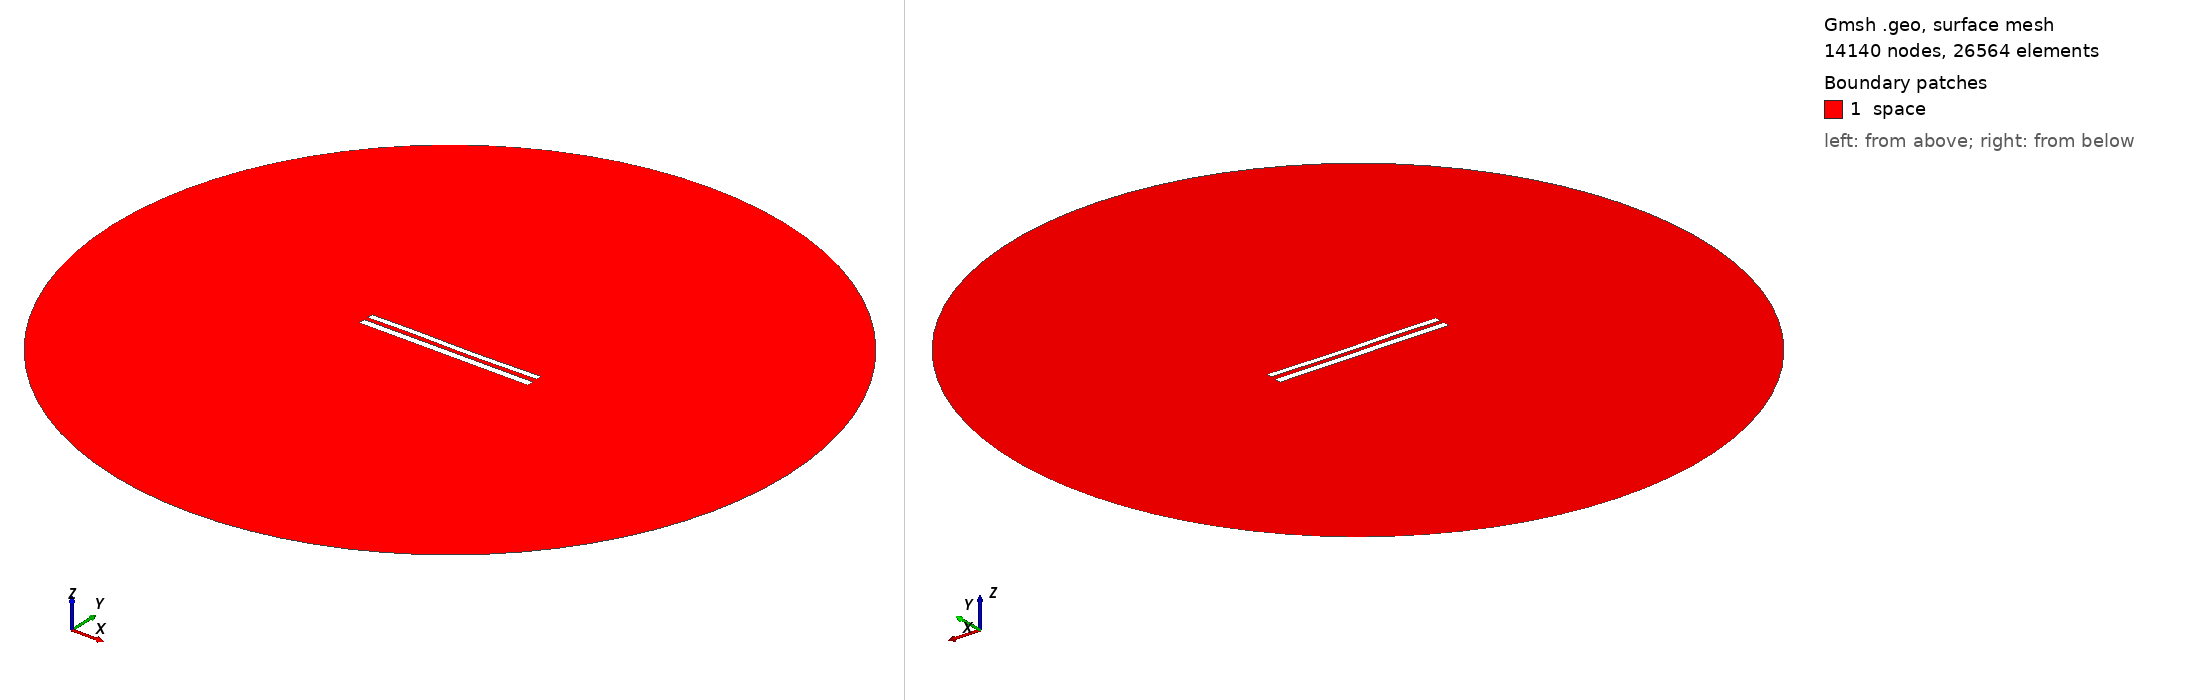

Gmsh geometry script, surface-meshed: 14140 nodes, 26564 surface elements. Boundary patches (legend numbers): 1 space. Left view from above one corner, right view from below the opposite corner. Legend entries are the model's physical surfaces. The drawing asked Gmsh for element sizes between 1% and 20% of the model's largest extent; the script's own settings can give other sizes.

=== 9299.geo (drawn) ===
//---------------------------------------
// Geometry kernel
//---------------------------------------

SetFactory("OpenCASCADE");



//---------------------------------------
// Parameters of the geometry
//---------------------------------------

// Overetch of the upper plate
overetch = 0.25;

// Distance between the plates
distance = 2.5;

// Discretization over the x axis (for the deformation)
nx = 50; 

// Length of the plate
L = 100 - overetch; 

// Number of modes
n = 4; 

// 1st mode coefficient
coeff(1) = 0.15;
beta(1) = 0.596864 * 3.1415926535 / L;

// 2nd mode coefficient
coeff(2) = -0.075;
beta(2) = 1.49418 * 3.1415926535 / L;

// 3rd mode coefficient
coeff(3) = 0.15;
beta(3) = 2.50025 * 3.1415926535 / L;

// 4th mode coefficient
coeff(4) = 0.07499999999999998;
beta(4) = 3.49999 * 3.1415926535 / L;



//---------------------------------------
// Upper plate (deformed rectangle)
//---------------------------------------

// Coordiantes of the upper plate
xmin = -50;
xmax = 50 - overetch;

// Height of the upper plate
yheight = 4 - 2 * overetch;

// Indexes of the points
UpperID[] = {};
LowerID[] = {};
LeftID[] = {};
RightID[] = {};

// Point index
p = 1;

// Horizontal edges
For i In {1:nx}
    x = xmin + (i-1)*(xmax - xmin)/(nx-1);

    y_bottom = distance / 2 + overetch;
    For j In {1:n}
        C = (Cosh(beta(j)*L) + Cos(beta(j)*L)) / (Sinh(beta(j)*L) + Sin(beta(j)*L));
        y_bottom  = y_bottom + coeff(j) * (Cosh(beta(j)*(x+50)) - Cos(beta(j)*(x+50)) - C * (Sinh(beta(j)*(x+50)) - Sin(beta(j)*(x+50))));
    EndFor

    y_top = y_bottom + yheight;

    Point(p) = {x, y_top, 0, 1.0};
    UpperID[i] = p;
    p = p + 1;

    Point(p) = {x, y_bottom, 0, 1.0};
    LowerID[i] = p;
    p = p + 1;
EndFor

// Create point lists
UpperPts[] = {}; LowerPts[] = {};
For i In {1:nx}
  UpperPts[] += {UpperID[i]};
  LowerPts[] += {LowerID[i]};
EndFor

// Build splines
Spline(1) = {UpperPts[]};
Spline(2) = {LowerPts[]};
Line(3) = {LowerPts[nx-1], UpperPts[nx-1]};
Line(4) = {LowerPts[0], UpperPts[0]};

// Build the plane surface
Curve Loop(1) = {2, 3, -1, -4};
Plane Surface(1) = {1};



//---------------------------------------
// Lower plate (rectangle)
//---------------------------------------

// Vertices
Point(1001) = {-50, -1, 0, 1.0};
Point(1002) = { 50, -1, 0, 1.0};
Point(1003) = { 50,  -5, 0, 1.0};
Point(1004) = {-50,  -5, 0, 1.0};

// Edges
Line(5) = {1001, 1002};
Line(6) = {1002, 1003};
Line(7) = {1003, 1004};
Line(8) = {1004, 1001};

// Plane surface
Line Loop(2) = {5, 6, 7, 8};
Plane Surface(2) = {2}; 



//---------------------------------------
// Outer (fictious) boundary
//---------------------------------------

// Points
Point(1005) = {0, 0, 0};       // Center
Point(1006) = {200, 0, 0};     // Start point
Point(1007) = {0, 200, 0};     // 90 degrees
Point(1008) = {-200, 0, 0};    // 180 degrees
Point(1009) = {0, -200, 0};    // 270 degrees

// Circle arcs (each needs start, center, end)
Circle(9) = {1006, 1005, 1007};
Circle(10) = {1007, 1005, 1008};
Circle(11) = {1008, 1005, 1009};
Circle(12) = {1009, 1005, 1006};

// Plane surface for the entire domain
Curve Loop(3) = {9, 10, 11, 12};
Surface(3) = {3};

// Subtract the plates from the whole domain to obtain the actual domain where we want to solve the equations
BooleanDifference{ Surface{3}; Delete; }{ Surface{1}; Surface{2}; Delete; }




//---------------------------------------
// Transfinite Lines/Curves
//---------------------------------------

// Set the number of points on the boundaries
r = 7;

// Plates
Transfinite Curve {1, 2} = 50*r Using Progression 1;
Transfinite Curve {3, 4} = 2*r Using Progression 1;
Transfinite Line {5, 7} = 50*r Using Progression 1;
Transfinite Line {6, 8} = 2*r Using Progression 1;

// Outer boundary
Transfinite Line {9, 10, 11, 12} = 20 Using Progression 1;



//---------------------------------------
// Physical groups
//---------------------------------------                

// Physical curves (boundaries)
Physical Line("force_segment", 10) = {2};
Physical Line("upper_plate", 11) = {1, 3, 4};
Physical Line("lower_plate", 12) = {5, 6, 7, 8};
Physical Line("boundary", 20) = {9, 10, 11, 12};

// Physical Surfaces
Physical Surface("space", 30) = {3};



//---------------------------------------
// 6. Generate the Mesh
//---------------------------------------

// 2D mesh generation
Mesh 2;
